The GitHub repository amruta-123/Solid-Waste-Management-Project contains a labelled image folder "Dataset" with 2 categories: clean, waste. Examples follow, each with its label.

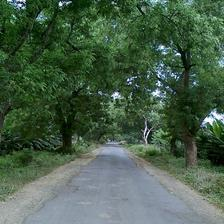
Label: clean

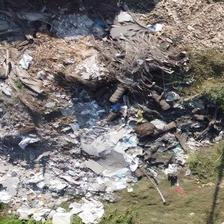
Label: waste

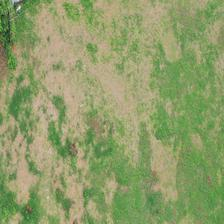
Label: clean

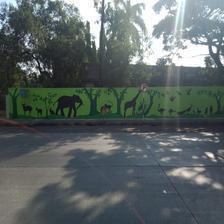
Label: clean

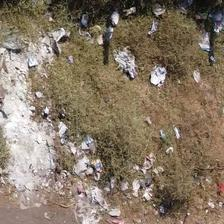
Label: waste

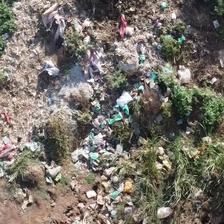
Label: waste
